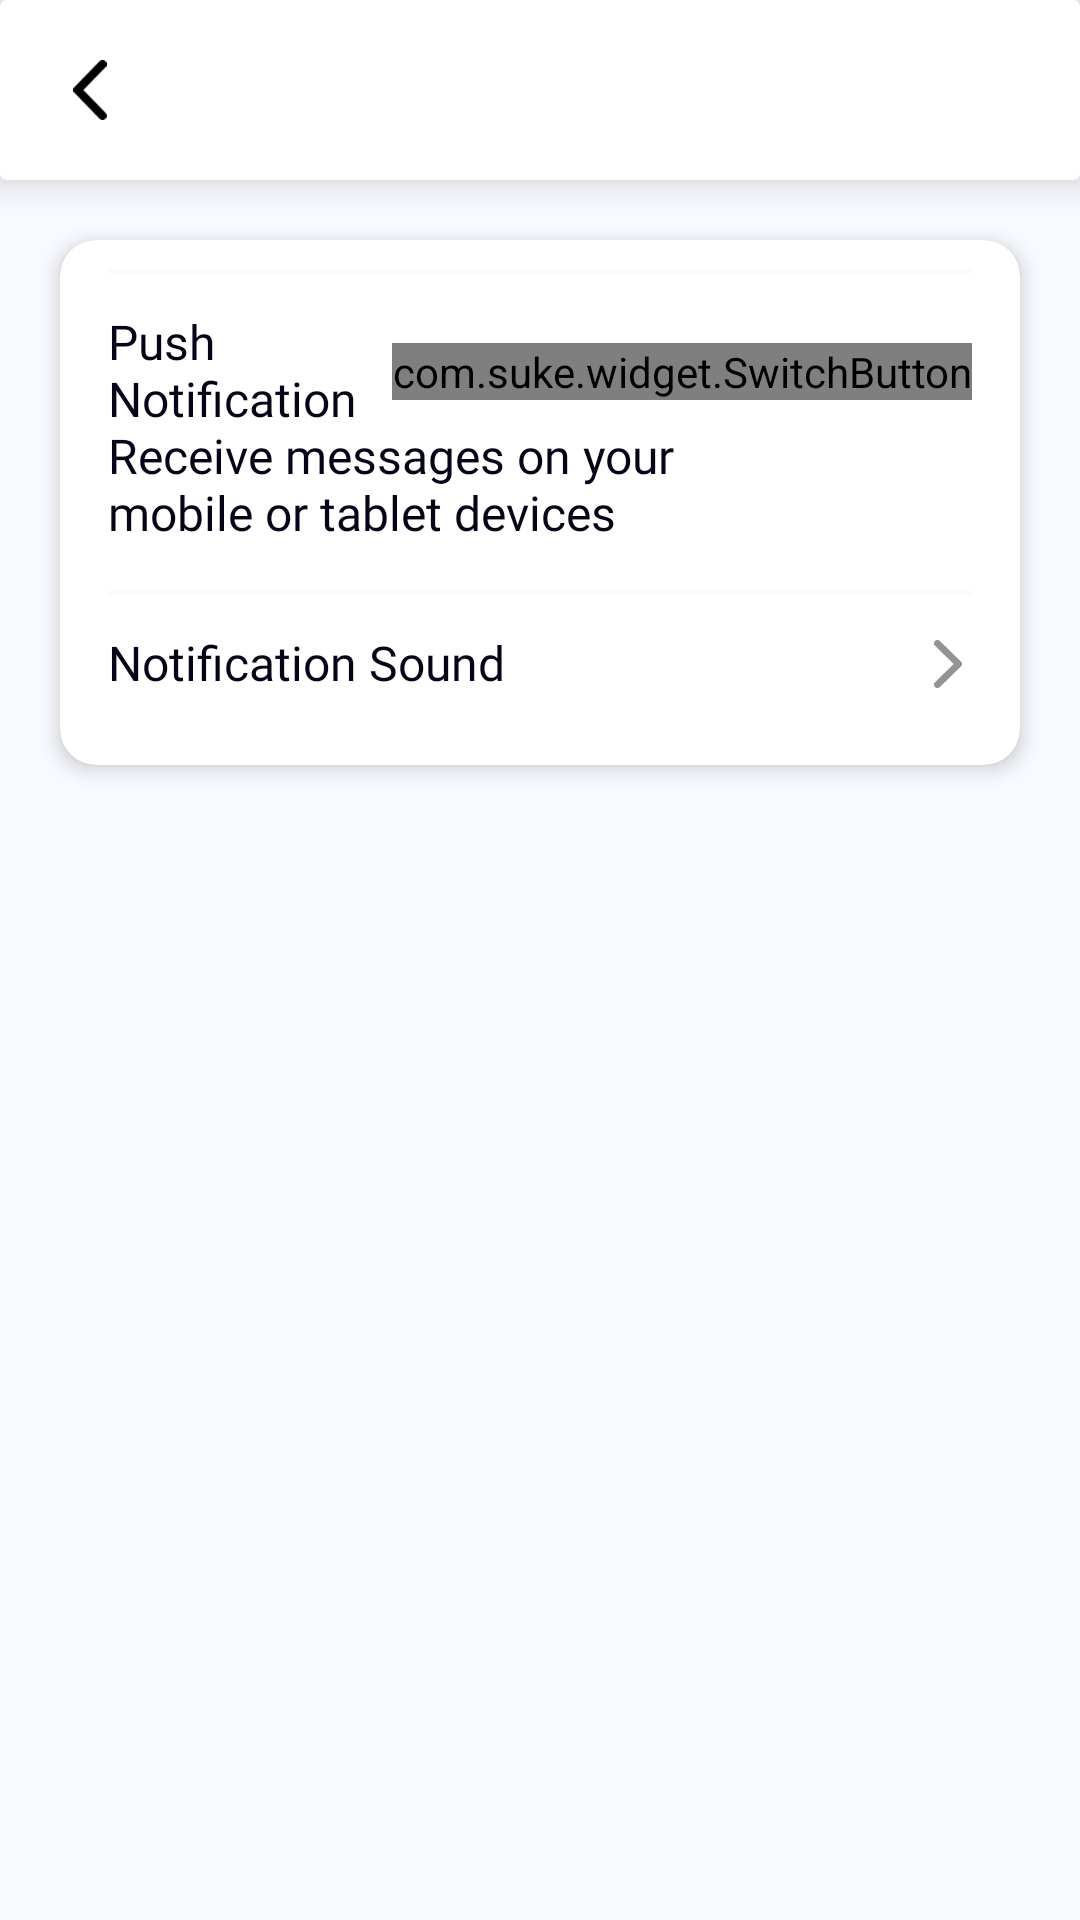

Write the Android layout XML for this screen, with the resource values it uses.
<!-- AndroidManifest.xml: activity theme NavigationTheme -->
<!-- res/layout/activity_notification.xml -->
<?xml version="1.0" encoding="utf-8"?>
<LinearLayout
        xmlns:android="http://schemas.android.com/apk/res/android"
        xmlns:tools="http://schemas.android.com/tools"
        xmlns:app="http://schemas.android.com/apk/res-auto"
        android:layout_width="match_parent"
        android:background="@color/mainBackgroundColor"
        android:orientation="vertical" android:layout_height="match_parent"
        tools:context=".ui.navigationdrawer.accountsetting.NotificationActivity">
    <include layout="@layout/toolbar_layout"/>
    <ScrollView
            android:layout_width="match_parent"
            android:layout_height="match_parent"
    >
        <LinearLayout
                android:layout_width="match_parent"
                android:layout_height="wrap_content"
                android:layout_margin="@dimen/size_12dp"
                android:orientation="vertical">

            <androidx.cardview.widget.CardView
                    android:layout_width="match_parent"
                    android:layout_height="wrap_content"
                    android:layout_margin="@dimen/size_8dp"
                    app:cardElevation="@dimen/size_4dp"
                    app:cardCornerRadius="@dimen/size_12dp"
            >
                <LinearLayout
                        android:layout_width="match_parent"
                        android:layout_height="wrap_content"
                        android:orientation="vertical"
                        android:layout_marginTop="@dimen/size_10dp"
                        android:layout_marginBottom="@dimen/size_10dp"
                        android:layout_marginLeft="@dimen/size_16dp"
                        android:layout_marginRight="@dimen/size_16dp"
                >

                    <LinearLayout
                            android:layout_width="match_parent"
                            android:layout_height="wrap_content"
                            android:paddingTop="@dimen/size_14dp"
                            android:paddingBottom="@dimen/size_14dp"
                            android:gravity="center"
                            android:visibility="gone"
                            android:id="@+id/llProfile"
                            android:orientation="horizontal">

                        <androidx.appcompat.widget.AppCompatTextView
                                android:layout_width="match_parent"
                                android:layout_height="wrap_content"
                                android:gravity="center|left"
                                android:layout_weight="1"
                                style="@style/FontPrimaryMedium.size_16sp.PrimaryText"
                                android:text="Email"
                        />
                        <com.suke.widget.SwitchButton
                                android:layout_width="wrap_content"
                                android:layout_height="wrap_content"
                                android:id="@+id/swEmail"
                                app:sb_background="@color/gray"
                                app:sb_border_width="@dimen/size_1dp"
                                app:sb_show_indicator="false"
                                app:sb_checked_color="@color/colorPrimary"
                                app:sb_checked="true"
                                app:sb_uncheckcircle_color="@color/colorPrimary"
                                app:sb_uncheck_color="@color/colorGray_60"

                        />
                    </LinearLayout>
                    <View
                            android:layout_width="match_parent"
                            android:layout_height="@dimen/size_1dp"
                            android:background="@color/mainBackgroundColor"/>
                    <LinearLayout
                            android:layout_width="match_parent"
                            android:layout_height="wrap_content"
                            android:paddingTop="@dimen/size_14dp"
                            android:gravity="center"
                            android:id="@+id/llCallDetection"
                            android:orientation="horizontal">

                        <androidx.appcompat.widget.AppCompatTextView
                                android:layout_width="@dimen/size_0dp"
                                android:layout_height="wrap_content"
                                android:gravity="center|left"
                                android:layout_weight="1"
                                style="@style/FontPrimaryMedium.size_16sp.PrimaryText"
                                android:text="@string/push_notification"
                        />
                        <com.suke.widget.SwitchButton
                                android:layout_width="wrap_content"
                                android:layout_height="wrap_content"
                                android:id="@+id/swPushNotification"
                                app:sb_background="@color/gray"
                                app:sb_border_width="@dimen/size_1dp"
                                app:sb_show_indicator="false"
                                app:sb_checked_color="@color/colorPrimary"
                                app:sb_checked="true"
                                app:sb_uncheckcircle_color="@color/colorPrimary"
                                app:sb_uncheck_color="@color/colorGray_60"

                        />
                    </LinearLayout>
                    <androidx.appcompat.widget.AppCompatTextView
                            android:layout_width="wrap_content"
                            android:layout_height="wrap_content"
                            android:gravity="center|left"
                            android:layout_marginRight="@dimen/size_50dp"
                            android:paddingBottom="@dimen/size_16dp"
                            style="@style/FontPrimaryRegular.size_16sp.PrimaryText"
                            android:text="@string/receive_messages_on_your_mobile_or_tablet_devices"
                    />

                    <View
                            android:layout_width="match_parent"
                            android:layout_height="@dimen/size_1dp"
                            android:background="@color/mainBackgroundColor"/>

                    <LinearLayout
                            android:layout_width="match_parent"
                            android:layout_height="wrap_content"
                            android:id="@+id/llNotificationSound"
                            android:gravity="center"
                            android:orientation="horizontal">
                        <androidx.appcompat.widget.AppCompatTextView
                                android:layout_width="@dimen/size_0dp"
                                android:layout_height="wrap_content"
                                android:id="@+id/tvNotificationSound"
                                android:gravity="center|left"
                                android:layout_weight="1"
                                android:paddingTop="@dimen/size_14dp"
                                android:paddingBottom="@dimen/size_14dp"
                                android:layout_marginEnd="@dimen/size_16dp"
                                style="@style/FontPrimaryMedium.size_16sp.PrimaryText"
                                android:text="@string/notification_sound"
                        />
                        <androidx.appcompat.widget.AppCompatImageView
                                android:layout_width="@dimen/size_16dp"
                                android:layout_height="@dimen/size_16dp"
                                android:src="@drawable/ic_arrow_right"
                        />
                    </LinearLayout>

                </LinearLayout>

            </androidx.cardview.widget.CardView>


        </LinearLayout>
    </ScrollView>
</LinearLayout>
<!-- res/layout/toolbar_layout.xml (included above) -->
<?xml version="1.0" encoding="utf-8"?>
<androidx.cardview.widget.CardView
        xmlns:android="http://schemas.android.com/apk/res/android"
        xmlns:app="http://schemas.android.com/apk/res-auto"
        android:layout_width="match_parent"
        android:layout_height="wrap_content"
        app:cardElevation="@dimen/size_8dp"
        android:id="@+id/cardviewToolbar"
>
    <RelativeLayout
            android:layout_width="match_parent"
            android:layout_height="wrap_content">

        <androidx.appcompat.widget.AppCompatImageView
                android:layout_width="@dimen/size_36dp"
                android:layout_height="@dimen/size_36dp"
                android:padding="@dimen/size_8dp"
                android:id="@+id/ivBackToolbar"
                android:layout_margin="@dimen/size_12dp"
                android:background="?selectableItemBackgroundBorderless"
                android:src="@drawable/ic_back"/>

        <androidx.appcompat.widget.AppCompatTextView
                android:layout_width="wrap_content"
                android:layout_height="wrap_content"
                style="@style/FontPrimaryMedium.size_18sp.PrimaryText"
                android:layout_centerInParent="true"
                android:id="@+id/tvToolbarTitle"
                android:text=""
        />

    </RelativeLayout>
</androidx.cardview.widget.CardView>
<!-- resources referenced by this layout -->
<resources>
  <color name="colorGray_60">#b0b3ba</color>1844a4
  <color name="colorPrimary">#1844a4</color>
  <color name="gray">#dbdbdb</color>
  <color name="mainBackgroundColor">#F8FAFF</color>
  <dimen name="size_0dp">0dp</dimen>
  <dimen name="size_10dp">10dp</dimen>
  <dimen name="size_12dp">12dp</dimen>
  <dimen name="size_14dp">14dp</dimen>
  <dimen name="size_16dp">16dp</dimen>
  <dimen name="size_1dp">1dp</dimen>
  <dimen name="size_36dp">36dp</dimen>
  <dimen name="size_4dp">4dp</dimen>
  <dimen name="size_50dp">50dp</dimen>
  <dimen name="size_8dp">8dp</dimen>
  <!-- drawable ic_arrow_right (drawable) -->
  <vector xmlns:android="http://schemas.android.com/apk/res/android" android:height="12dp"
          android:viewportHeight="12.28" android:viewportWidth="7" android:width="7dp">
      <path android:fillColor="#939393"
            android:pathData="M6.748,6.748l-5.28,5.28a0.86,0.86 0,0 1,-1.216 -1.216l4.672,-4.672 -4.673,-4.672A0.86,0.86 0,0 1,1.468 0.252l5.28,5.28a0.86,0.86 0,0 1,0 1.216z"/>
  </vector>
  <!-- drawable ic_back (drawable) -->
  <vector xmlns:android="http://schemas.android.com/apk/res/android" android:height="18dp"
          android:viewportHeight="18.292" android:viewportWidth="10.458" android:width="10dp">
      <path android:fillColor="#FF000000"
            android:pathData="M3.149,9.143l6.921,-6.916A1.307,1.307 0,0 0,8.218 0.381L0.376,8.217a1.3,1.3 0,0 0,-0.038 1.8l7.879,7.889a1.307,1.307 0,1 0,1.852 -1.846z"/>
  </vector>
  <string name="notification_sound">Notification Sound</string>
  <string name="push_notification">Push Notification</string>
  <string name="receive_messages_on_your_mobile_or_tablet_devices">Receive messages on your mobile or tablet devices
      </string>
  <style name="FontPrimaryMedium.size_16sp.PrimaryText">
          <item name="android:textColor">@color/colorPrimaryText</item>
      </style>
  <style name="FontPrimaryMedium.size_18sp.PrimaryText">
          <item name="android:textColor">@color/colorPrimaryText</item>
      </style>
  <style name="FontPrimaryRegular.size_16sp.PrimaryText">
          <item name="android:textColor">@color/colorPrimaryText</item>
      </style>
  <style name="NavigationTheme" parent="Theme.AppCompat.Light.NoActionBar">
          
          <item name="colorPrimary">@color/colorPrimary</item>
          <item name="android:forceDarkAllowed" tools:targetApi="q">false</item>
          <item name="colorPrimaryDark">@color/colorWhite</item>
          <item name="colorAccent">@color/colorAccent</item>
          <item name="android:windowLightStatusBar">true</item>
          <item name="android:statusBarColor">@android:color/transparent</item>
          <item name="android:windowNoTitle">true</item>
          <item name="windowActionBar">false</item>
      </style>
  <color name="colorPrimaryText">#060417</color>
  <color name="colorWhite">#FFFFFF</color>
  <color name="colorAccent">#1844a4</color>
</resources>
